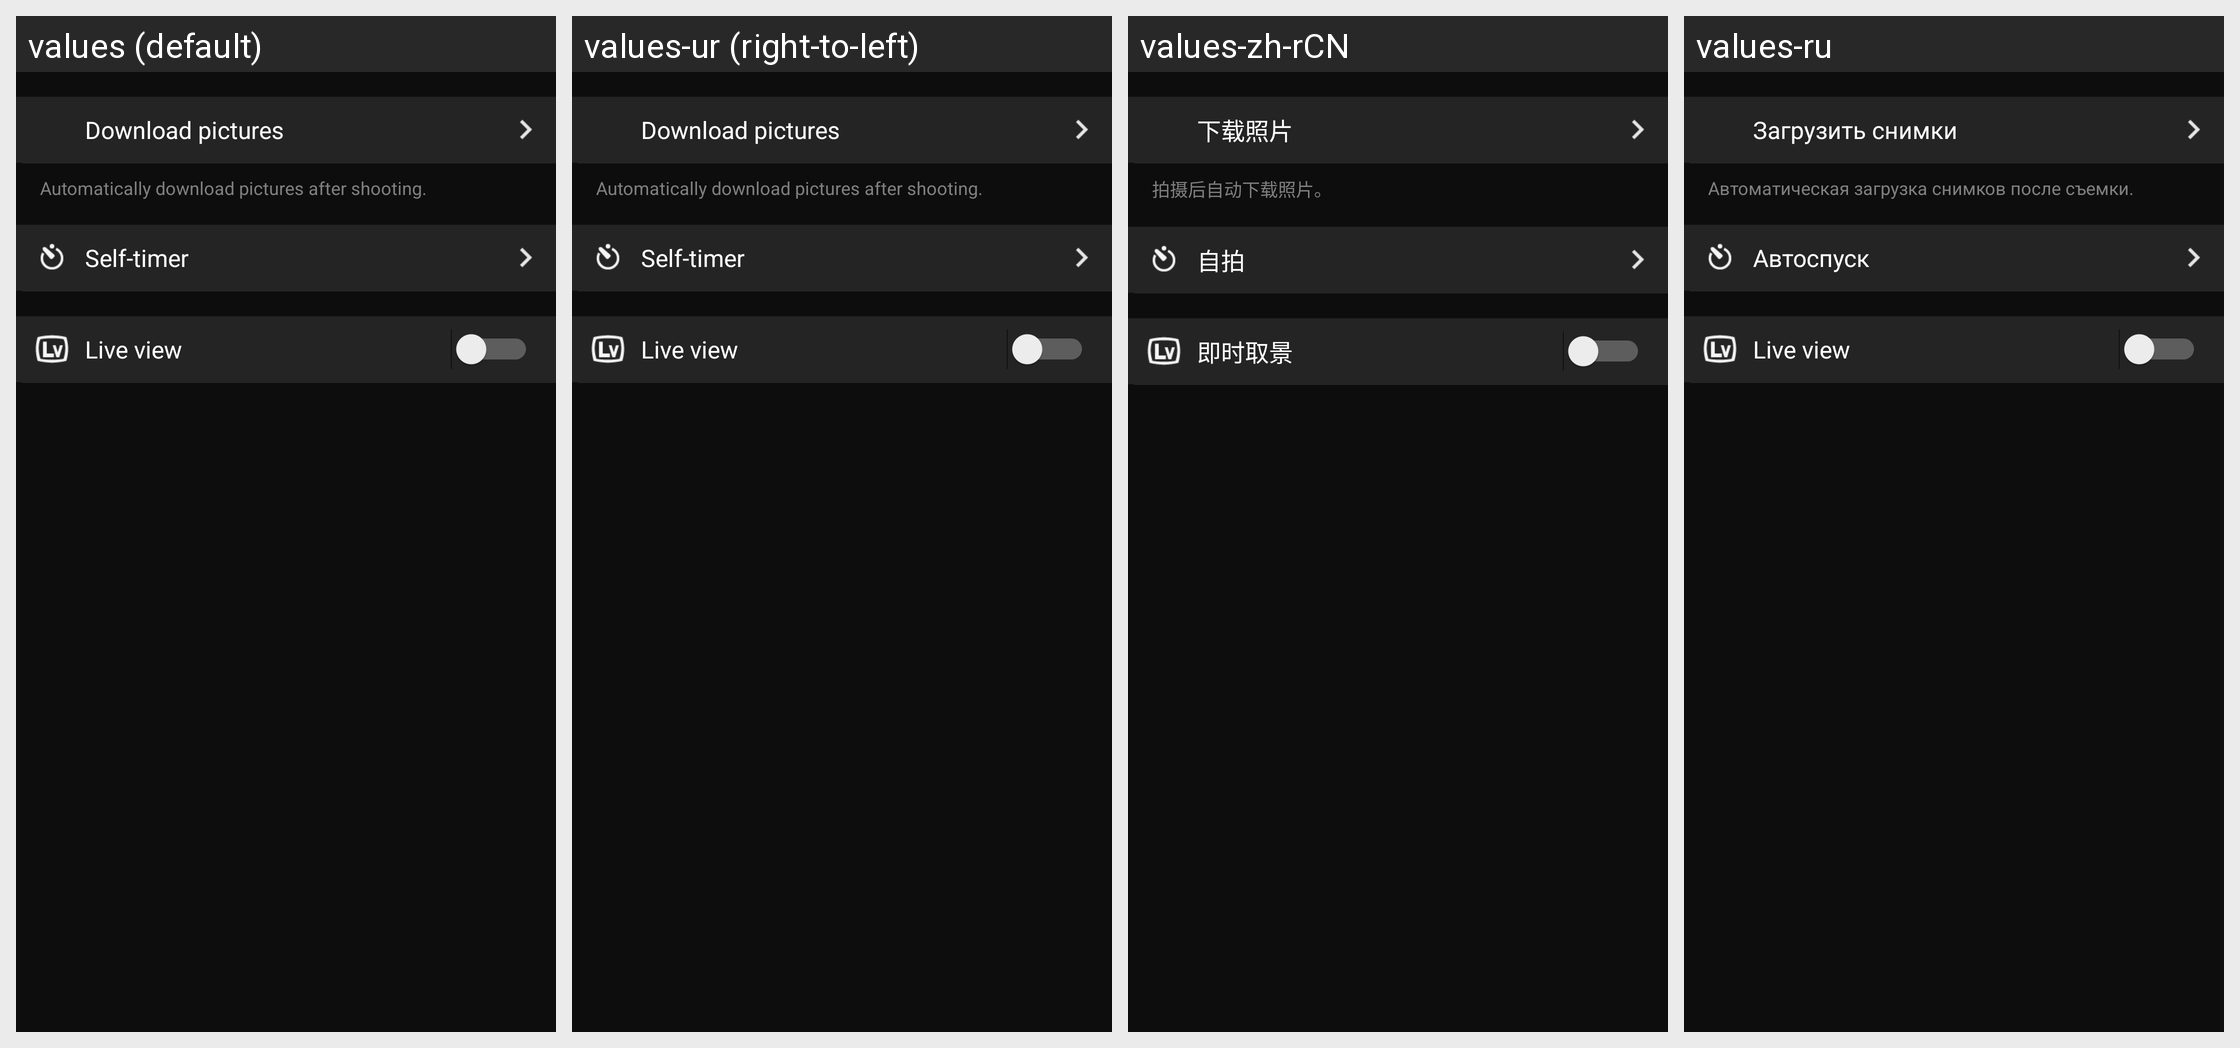

Translations of the strings shown on this Android screen, per locale in the grid:
Android screen res/layout/remote_camera_setting.xml rendered under 4 locales, left to right: values (default), values-ur (right-to-left), values-zh-rCN, values-ru. Device: Nexus 5 (rendered at 1080×1920; each locale shown at half size, 540×960, under a caption strip naming it); theme AppTheme.
Other locales in the repository, not shown: values-af, values-am, values-ar, values-as, values-az, values-be, values-bg, values-bn, values-bs, values-ca, values-cs, values-da, values-el, values-en-rCA, values-en-rGB, values-en-rIN, values-en-rXC, values-es, values-es-rUS, values-et, values-eu, values-fa, values-fi, values-fr, values-fr-rCA, values-gl, values-gu, values-hi, values-hr, values-hu, values-hy, values-in, values-is, values-iw, values-ka, values-kk, values-km, values-kn, values-ky, values-lo, values-lt, values-lv, values-mk, values-ml, values-mn, values-mr, values-ms, values-my, values-nb, values-ne, values-nl, values-or, values-pa, values-pl, values-pt, values-pt-rBR, values-pt-rPT, values-ro, values-si, values-sk, values-sl, values-sq, values-sr, values-sv, values-sw, values-ta, values-te, values-th, values-tl, values-tr, values-uk, values-uz, values-vi, values-zh-rHK, values-zu.
Strings drawn on this screen, with the default value and each locale's value (text and hints the layout hard-codes, and strings that could not be matched under every locale, appear in the picture but are not listed):

MID_REMOTE_SETTINGS_IMAGE_TRANSFER_INDEX
  values: Download pictures
  values-ur: Download pictures  [not translated; the default value is used]
  values-zh-rCN: 下载照片
  values-ru: Загрузить снимки

MID_REMOTE_SETTINGS_IMAGE_TRANSFER_DESC
  values: Automatically download pictures after shooting.
  values-ur: Automatically download pictures after shooting.  [not translated; the default value is used]
  values-zh-rCN: 拍摄后自动下载照片。
  values-ru: Автоматическая загрузка снимков после съемки.

MID_REMOTE_SETTINGS_SELF_TIMER_INDEX
  values: Self-timer
  values-ur: Self-timer  [not translated; the default value is used]
  values-zh-rCN: 自拍
  values-ru: Автоспуск

MID_REMOTE_SETTINGS_LIVE_VIEW_ENABLED
  values: Live view
  values-ur: Live view  [not translated; the default value is used]
  values-zh-rCN: 即时取景
  values-ru: Live view
